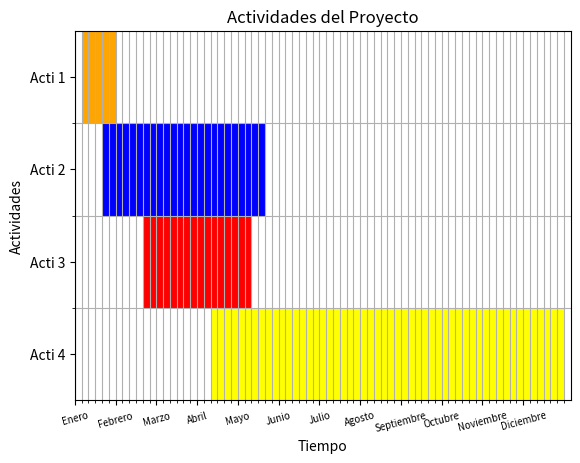

Generate this figure with matplotlib:
import matplotlib.pyplot as plt # instalar : pip install matplotlib
import numpy as np

# Datos
horizonte = 365  # Simula 1 año
ndatos = 4  # Cantidad de actividades
altura = 10  # Altura de las barras
actividades = ["Acti 1", "Acti 2", "Acti 3", "Acti 4"]
meses = ["Enero", "Febrero", "Marzo", "Abril", "Mayo", "Junio", "Julio", "Agosto", "Septiembre", "Octubre", "Noviembre",
         "Diciembre"]

# Crea el diagrama
figura, eje = plt.subplots()  # Retorna una figura y un eje

# Etiquetas
eje.set_title("Actividades del Proyecto")
eje.set_xlabel("Tiempo")
eje.set_ylabel("Actividades")
eje.set_yticks(np.arange(altura / 2, altura * ndatos - altura / 2 + altura, altura))
actividades.reverse()
eje.set_yticklabels(actividades)
eje.set_xticks(np.arange(0, 350, 30))
eje.set_xticklabels(meses, fontsize=7, rotation=15)

# Limite de los ejes
eje.set_xlim(0, horizonte)
eje.set_ylim(0, ndatos * altura)

# Se agrega Grillas a los dos ejes
#   Lineas verticales
eje.set_xticks(range(0, horizonte, 5), minor=True)
eje.grid(True, axis="x", which="both")
#   Lineas horizontales
eje.set_yticks(range(altura, ndatos * altura, altura), minor=True)
eje.grid(True, axis="y", which="minor")


def agregar_actividaes(inicio, duracion, color,numActividad):
    eje.broken_barh([(inicio, duracion)], (altura * numActividad, altura), facecolors=(color))


# duaracion: cuantos dias se establecio para esa actividad
agregar_actividaes(5, 26, "orange",3)
agregar_actividaes(20, 120, "blue",2)
agregar_actividaes(50, 80, "red",1)
agregar_actividaes(100, 260, "yellow",0)
plt.show()  # Muestra la figura
